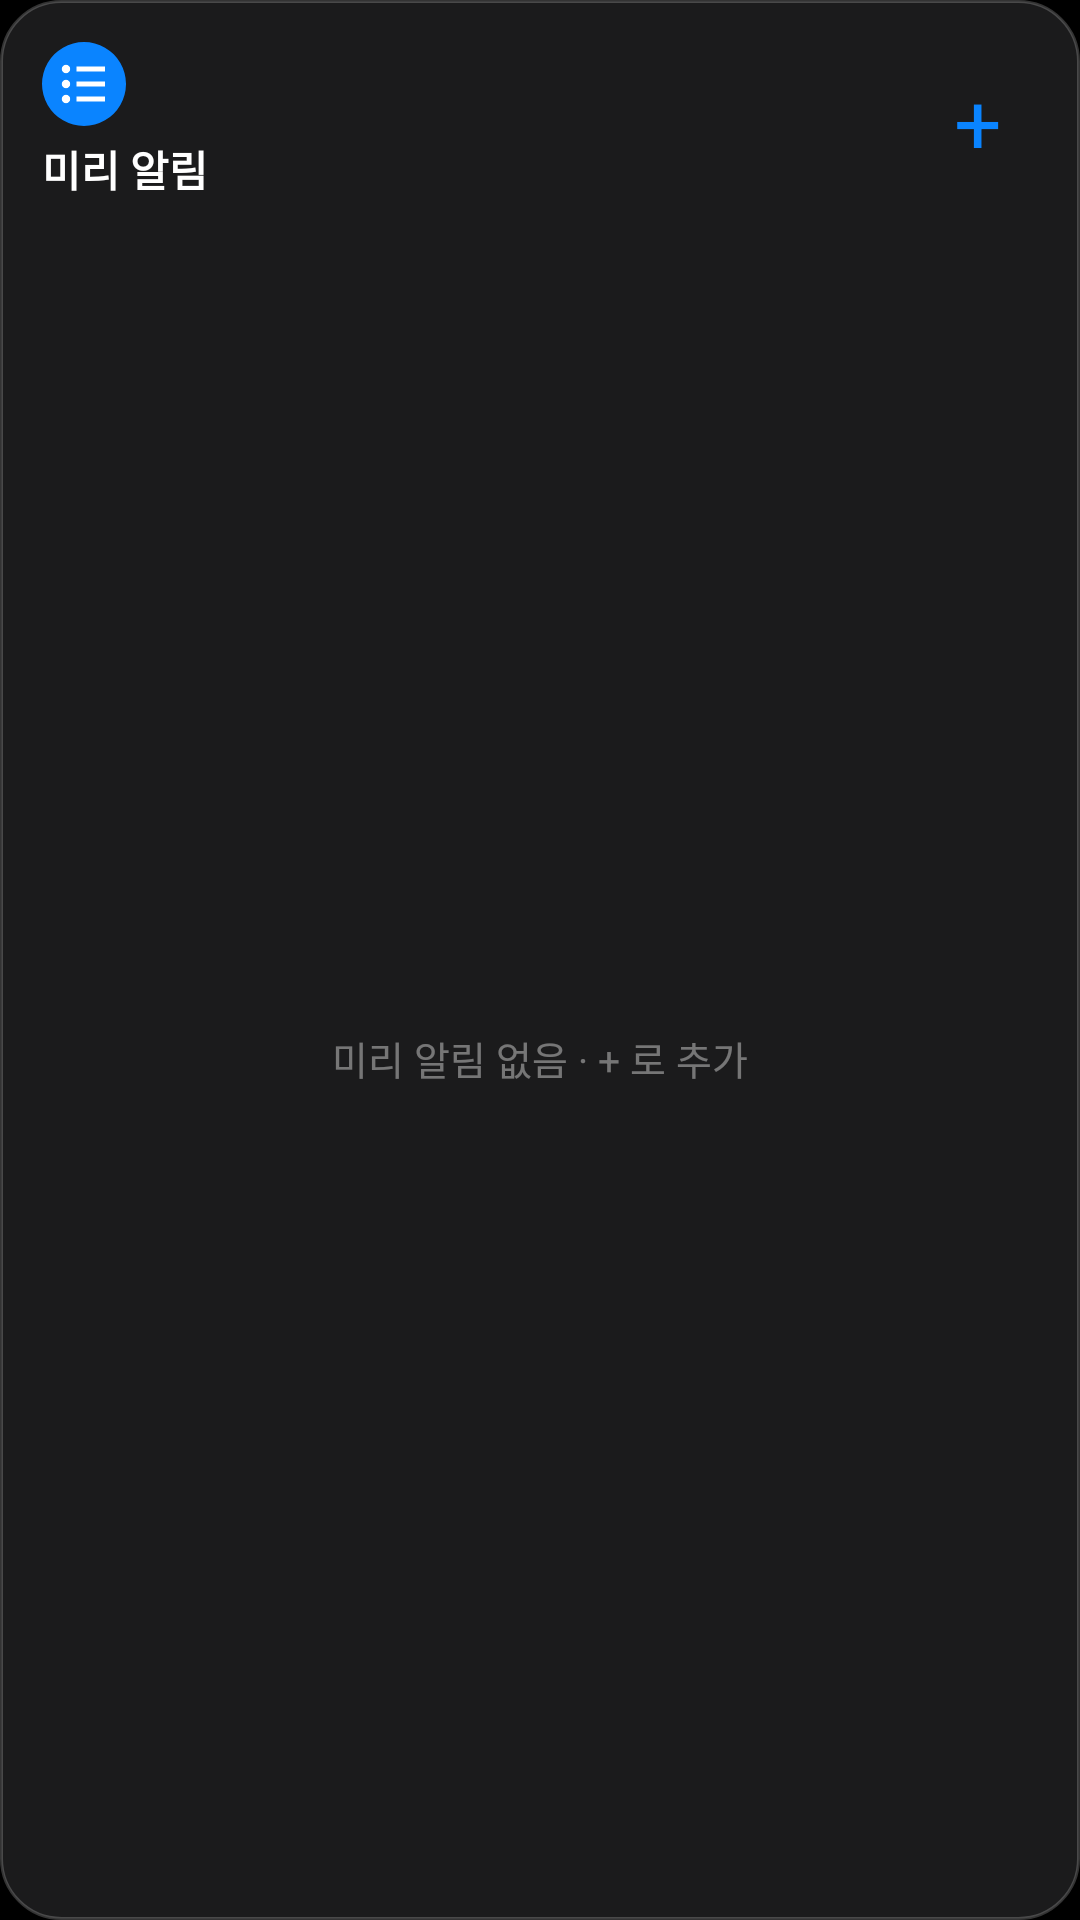

Layout XML and referenced resources for this Android screen:
<!-- AndroidManifest.xml: application theme Theme.MacLauncher -->
<!-- res/layout/widget_reminders.xml -->
<?xml version="1.0" encoding="utf-8"?>
<FrameLayout
    xmlns:android="http://schemas.android.com/apk/res/android"
    android:layout_width="match_parent"
    android:layout_height="match_parent">

    
    <ImageView
        android:id="@+id/skin_bg"
        android:layout_width="match_parent"
        android:layout_height="match_parent"
        android:scaleType="fitXY"
        android:src="@drawable/widget_bg" />

    <LinearLayout
    android:layout_width="match_parent"
    android:layout_height="match_parent"
    android:orientation="vertical"
    android:padding="14dp">

    
    <LinearLayout
        android:layout_width="match_parent"
        android:layout_height="wrap_content"
        android:gravity="center_vertical"
        android:orientation="horizontal">

        <LinearLayout
            android:layout_width="0dp"
            android:layout_height="wrap_content"
            android:layout_weight="1"
            android:orientation="vertical">

            <ImageView
                android:layout_width="28dp"
                android:layout_height="28dp"
                android:src="@drawable/ic_reminders" />

            <TextView android:id="@+id/skin_t1"
                android:layout_width="wrap_content"
                android:layout_height="wrap_content"
                android:layout_marginTop="4dp"
                android:text="미리 알림"
                android:textColor="#FFFFFF"
                android:textSize="14sp"
                android:textStyle="bold" />
        </LinearLayout>

        <TextView
            android:id="@+id/rem_count"
            android:layout_width="wrap_content"
            android:layout_height="wrap_content"
            android:layout_marginEnd="6dp"
            android:textColor="#0A84FF"
            android:textSize="30sp"
            android:textStyle="bold" />

        <TextView
            android:id="@+id/rem_add"
            android:layout_width="40dp"
            android:layout_height="40dp"
            android:gravity="center"
            android:text="+"
            android:textColor="#0A84FF"
            android:textSize="28sp" />
    </LinearLayout>

    <ImageView
        android:layout_width="match_parent"
        android:layout_height="1dp"
        android:layout_marginTop="8dp"
        android:layout_marginBottom="4dp"
        android:src="@drawable/widget_divider" />

    <FrameLayout
        android:layout_width="match_parent"
        android:layout_height="0dp"
        android:layout_weight="1">

        <ListView
            android:id="@+id/rem_list"
            android:layout_width="match_parent"
            android:layout_height="match_parent"
            android:divider="@null" />

        <TextView
            android:id="@+id/rem_empty"
            android:layout_width="match_parent"
            android:layout_height="match_parent"
            android:gravity="center"
            android:text="미리 알림 없음 · + 로 추가"
            android:textColor="#66FFFFFF"
            android:textSize="13sp" />
    </FrameLayout>

    <TextView
        android:id="@+id/rem_clear"
        android:layout_width="match_parent"
        android:layout_height="wrap_content"
        android:gravity="center"
        android:paddingTop="6dp"
        android:textColor="#990A84FF"
        android:textSize="12sp"
        android:visibility="gone" />
</LinearLayout>
</FrameLayout>
<!-- resources referenced by this layout -->
<resources>
  <!-- drawable ic_reminders (drawable) -->
  <?xml version="1.0" encoding="utf-8"?>
  <vector xmlns:android="http://schemas.android.com/apk/res/android" android:width="28dp" android:height="28dp" android:viewportWidth="28" android:viewportHeight="28">
      <path android:fillColor="#0A84FF" android:pathData="M14,0 a14,14 0 1,0 0.001,0 Z" />
      <path android:fillColor="#FFFFFF" android:pathData="M8,9 m-1.4,0 a1.4,1.4 0 1,0 2.8,0 a1.4,1.4 0 1,0 -2.8,0 M8,14 m-1.4,0 a1.4,1.4 0 1,0 2.8,0 a1.4,1.4 0 1,0 -2.8,0 M8,19 m-1.4,0 a1.4,1.4 0 1,0 2.8,0 a1.4,1.4 0 1,0 -2.8,0" />
      <path android:fillColor="#FFFFFF" android:pathData="M11.5,8.2 L21,8.2 L21,9.8 L11.5,9.8 Z M11.5,13.2 L21,13.2 L21,14.8 L11.5,14.8 Z M11.5,18.2 L21,18.2 L21,19.8 L11.5,19.8 Z" />
  </vector>
  <!-- drawable widget_bg (drawable) -->
  <?xml version="1.0" encoding="utf-8"?>
  <shape xmlns:android="http://schemas.android.com/apk/res/android" android:shape="rectangle">
      <solid android:color="#E61E1E20" />
      <stroke android:width="1dp" android:color="#33FFFFFF" />
      <corners android:radius="20dp" />
  </shape>
  <style name="Theme.MacLauncher" parent="android:Theme.Material.NoActionBar">
          <item name="android:windowBackground">@android:color/black</item>
          <item name="android:statusBarColor">@android:color/transparent</item>
          <item name="android:navigationBarColor">@android:color/transparent</item>
      </style>
</resources>
